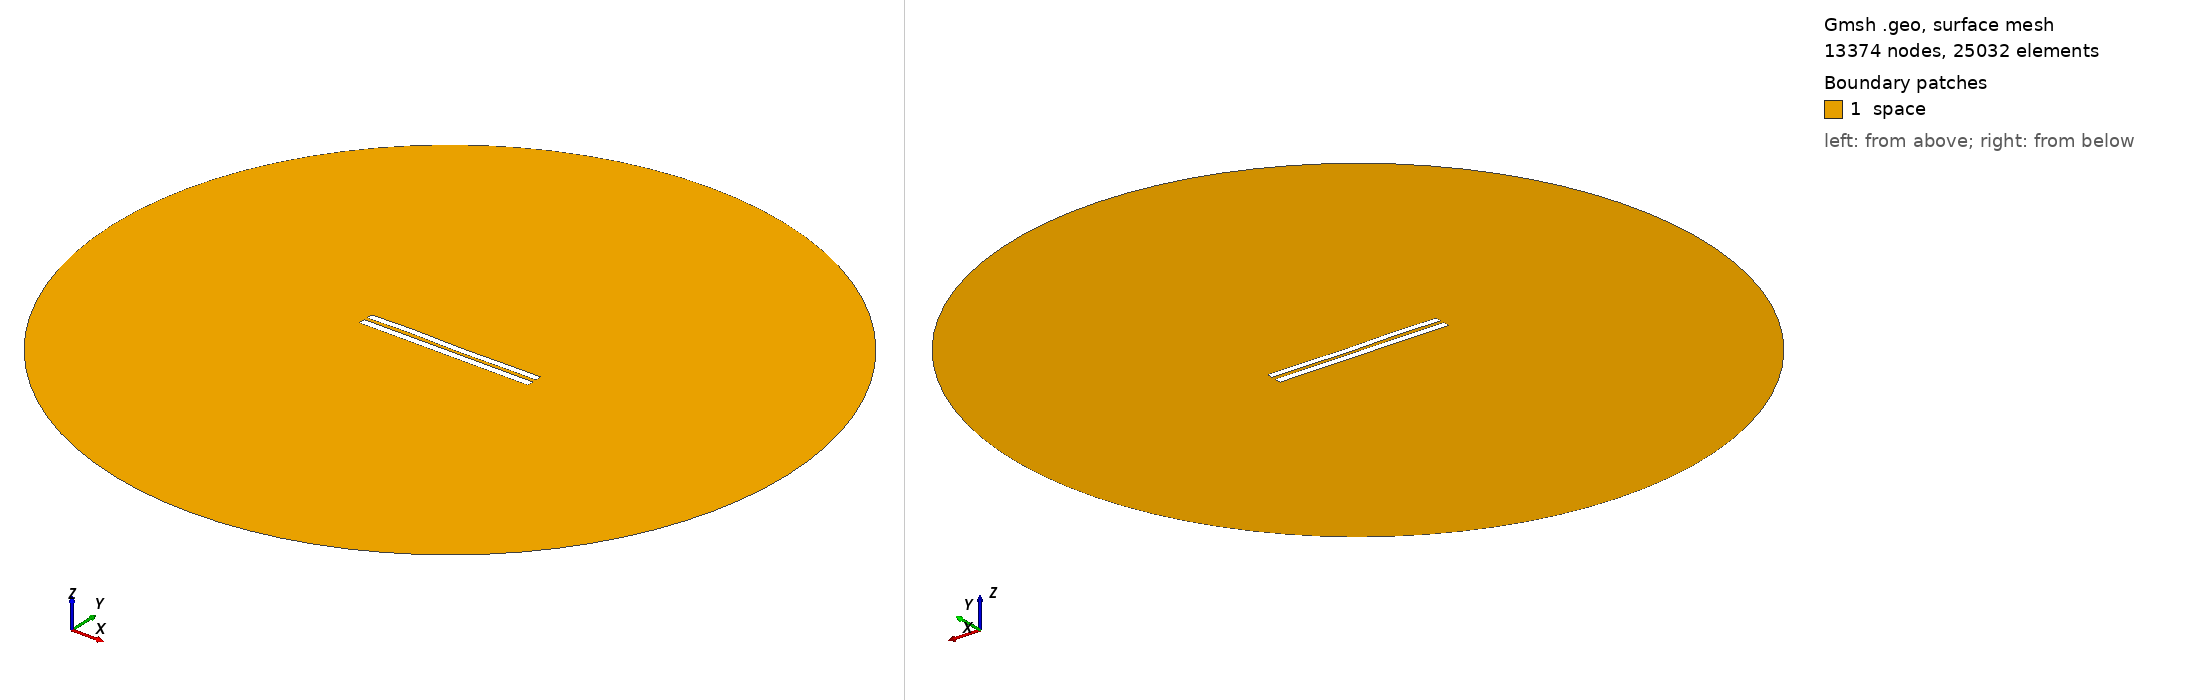

Gmsh geometry script, surface-meshed: 13374 nodes, 25032 surface elements. Boundary patches (legend numbers): 1 space. Left view from above one corner, right view from below the opposite corner. Legend entries are the model's physical surfaces. The drawing asked Gmsh for element sizes between 1% and 20% of the model's largest extent; the script's own settings can give other sizes.

=== 4825.geo (drawn) ===
//---------------------------------------
// Geometry kernel
//---------------------------------------

SetFactory("OpenCASCADE");



//---------------------------------------
// Parameters of the geometry
//---------------------------------------

// Overetch of the upper plate
overetch = 0.125;

// Distance between the plates
distance = 2.0;

// Discretization over the x axis (for the deformation)
nx = 50; 

// Length of the plate
L = 100 - overetch; 

// Number of modes
n = 4; 

// 1st mode coefficient
coeff(1) = 0.07499999999999998;
beta(1) = 0.596864 * 3.1415926535 / L;

// 2nd mode coefficient
coeff(2) = 0.0;
beta(2) = 1.49418 * 3.1415926535 / L;

// 3rd mode coefficient
coeff(3) = 0.15;
beta(3) = 2.50025 * 3.1415926535 / L;

// 4th mode coefficient
coeff(4) = 0.15;
beta(4) = 3.49999 * 3.1415926535 / L;



//---------------------------------------
// Upper plate (deformed rectangle)
//---------------------------------------

// Coordiantes of the upper plate
xmin = -50;
xmax = 50 - overetch;

// Height of the upper plate
yheight = 4 - 2 * overetch;

// Indexes of the points
UpperID[] = {};
LowerID[] = {};
LeftID[] = {};
RightID[] = {};

// Point index
p = 1;

// Horizontal edges
For i In {1:nx}
    x = xmin + (i-1)*(xmax - xmin)/(nx-1);

    y_bottom = distance / 2 + overetch;
    For j In {1:n}
        C = (Cosh(beta(j)*L) + Cos(beta(j)*L)) / (Sinh(beta(j)*L) + Sin(beta(j)*L));
        y_bottom  = y_bottom + coeff(j) * (Cosh(beta(j)*(x+50)) - Cos(beta(j)*(x+50)) - C * (Sinh(beta(j)*(x+50)) - Sin(beta(j)*(x+50))));
    EndFor

    y_top = y_bottom + yheight;

    Point(p) = {x, y_top, 0, 1.0};
    UpperID[i] = p;
    p = p + 1;

    Point(p) = {x, y_bottom, 0, 1.0};
    LowerID[i] = p;
    p = p + 1;
EndFor

// Create point lists
UpperPts[] = {}; LowerPts[] = {};
For i In {1:nx}
  UpperPts[] += {UpperID[i]};
  LowerPts[] += {LowerID[i]};
EndFor

// Build splines
Spline(1) = {UpperPts[]};
Spline(2) = {LowerPts[]};
Line(3) = {LowerPts[nx-1], UpperPts[nx-1]};
Line(4) = {LowerPts[0], UpperPts[0]};

// Build the plane surface
Curve Loop(1) = {2, 3, -1, -4};
Plane Surface(1) = {1};



//---------------------------------------
// Lower plate (rectangle)
//---------------------------------------

// Vertices
Point(1001) = {-50, -1, 0, 1.0};
Point(1002) = { 50, -1, 0, 1.0};
Point(1003) = { 50,  -5, 0, 1.0};
Point(1004) = {-50,  -5, 0, 1.0};

// Edges
Line(5) = {1001, 1002};
Line(6) = {1002, 1003};
Line(7) = {1003, 1004};
Line(8) = {1004, 1001};

// Plane surface
Line Loop(2) = {5, 6, 7, 8};
Plane Surface(2) = {2}; 



//---------------------------------------
// Outer (fictious) boundary
//---------------------------------------

// Points
Point(1005) = {0, 0, 0};       // Center
Point(1006) = {200, 0, 0};     // Start point
Point(1007) = {0, 200, 0};     // 90 degrees
Point(1008) = {-200, 0, 0};    // 180 degrees
Point(1009) = {0, -200, 0};    // 270 degrees

// Circle arcs (each needs start, center, end)
Circle(9) = {1006, 1005, 1007};
Circle(10) = {1007, 1005, 1008};
Circle(11) = {1008, 1005, 1009};
Circle(12) = {1009, 1005, 1006};

// Plane surface for the entire domain
Curve Loop(3) = {9, 10, 11, 12};
Surface(3) = {3};

// Subtract the plates from the whole domain to obtain the actual domain where we want to solve the equations
BooleanDifference{ Surface{3}; Delete; }{ Surface{1}; Surface{2}; Delete; }




//---------------------------------------
// Transfinite Lines/Curves
//---------------------------------------

// Set the number of points on the boundaries
r = 7;

// Plates
Transfinite Curve {1, 2} = 50*r Using Progression 1;
Transfinite Curve {3, 4} = 2*r Using Progression 1;
Transfinite Line {5, 7} = 50*r Using Progression 1;
Transfinite Line {6, 8} = 2*r Using Progression 1;

// Outer boundary
Transfinite Line {9, 10, 11, 12} = 20 Using Progression 1;



//---------------------------------------
// Physical groups
//---------------------------------------                

// Physical curves (boundaries)
Physical Line("force_segment", 10) = {2};
Physical Line("upper_plate", 11) = {1, 3, 4};
Physical Line("lower_plate", 12) = {5, 6, 7, 8};
Physical Line("boundary", 20) = {9, 10, 11, 12};

// Physical Surfaces
Physical Surface("space", 30) = {3};



//---------------------------------------
// 6. Generate the Mesh
//---------------------------------------

// 2D mesh generation
Mesh 2;
